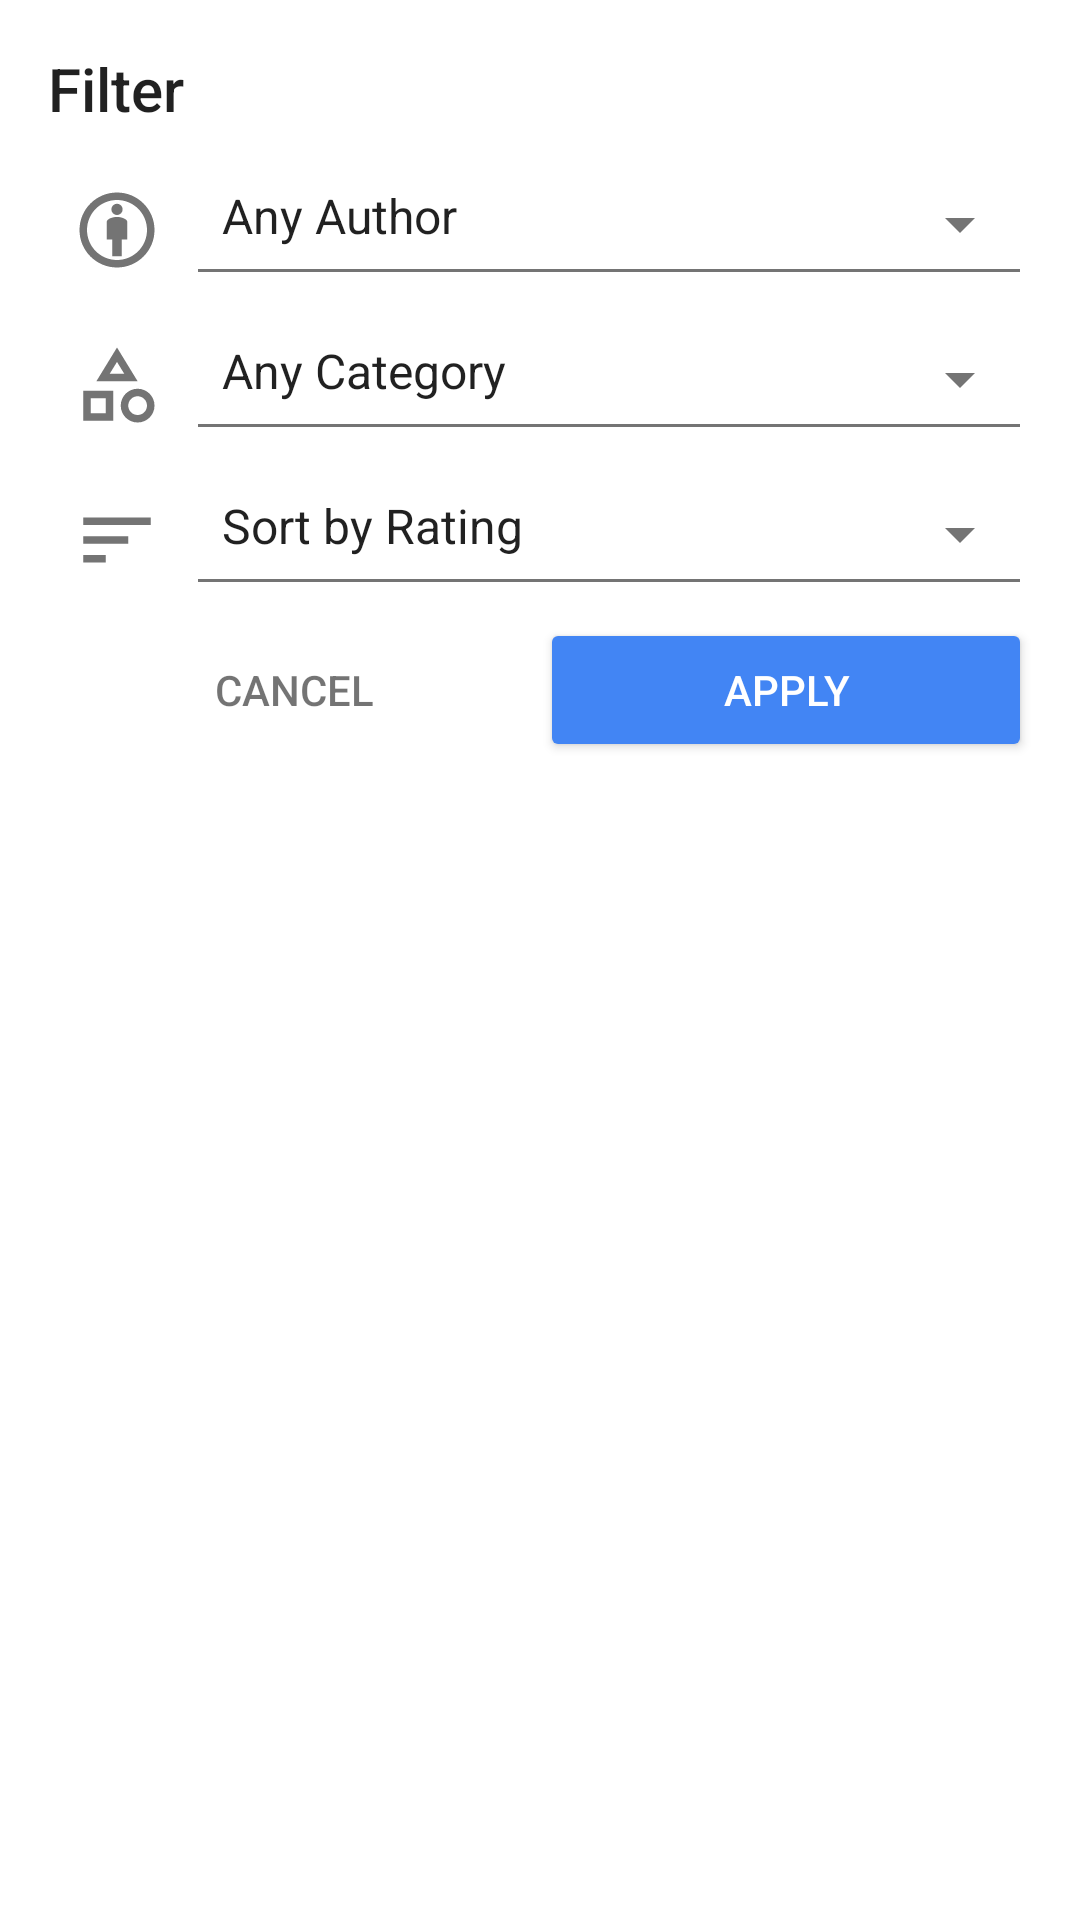

Write the Android layout XML for this screen, with the resource values it uses.
<!-- AndroidManifest.xml: application theme AppTheme -->
<!-- res/layout/dialog_filters.xml -->
<?xml version="1.0" encoding="utf-8"?>
<LinearLayout xmlns:android="http://schemas.android.com/apk/res/android"
  xmlns:app="http://schemas.android.com/apk/res-auto"
  android:id="@+id/filters_form"
  android:layout_width="match_parent"
  android:layout_height="wrap_content"
  android:orientation="vertical"
  android:padding="16dp">

  <TextView
    style="@style/AppTheme.Title"
    android:layout_width="wrap_content"
    android:layout_height="wrap_content"
    android:layout_marginBottom="8dp"
    android:text="@string/header_filters" />

  
  <LinearLayout
    android:layout_width="match_parent"
    android:layout_height="wrap_content">

    <ImageView
      android:id="@+id/icon_author"
      style="@style/AppTheme.FilterIcon"
      android:layout_gravity="center_vertical"
      app:srcCompat="@drawable/ic_outline_author_24"
      app:tint="@color/greySecondary" />

    <Spinner
      android:id="@+id/spinner_author"
      style="@style/AppTheme.FilterSpinner"
      android:entries="@array/authors" />
  </LinearLayout>

  
  <LinearLayout
    android:layout_width="match_parent"
    android:layout_height="wrap_content">

    <ImageView
      android:id="@+id/icon_category"
      style="@style/AppTheme.FilterIcon"
      android:layout_gravity="center_vertical"
      app:srcCompat="@drawable/ic_outline_category_24"
      app:tint="@color/greySecondary" />

    <Spinner
      android:id="@+id/spinner_category"
      style="@style/AppTheme.FilterSpinner"
      android:entries="@array/categories" />
  </LinearLayout>

  
  <LinearLayout
    android:layout_width="match_parent"
    android:layout_height="wrap_content">

    <ImageView
      android:id="@+id/icon_sort"
      style="@style/AppTheme.FilterIcon"
      android:layout_gravity="center_vertical"
      app:srcCompat="@drawable/ic_sort_white_24px"
      app:tint="@color/greySecondary" />

    <Spinner
      android:id="@+id/spinner_sort"
      style="@style/AppTheme.FilterSpinner"
      android:entries="@array/sort_by" />
  </LinearLayout>

  
  <LinearLayout
    android:layout_width="match_parent"
    android:layout_height="wrap_content"
    android:orientation="horizontal">

    <Button
      android:id="@+id/button_cancel"
      style="@style/Base.Widget.AppCompat.Button.Borderless"
      android:layout_width="0dp"
      android:layout_height="wrap_content"
      android:layout_weight="1"
      android:text="@string/cancel"
      android:textColor="@color/greySecondary" />

    <Button
      android:id="@+id/button_apply"
      android:layout_width="0dp"
      android:layout_height="wrap_content"
      android:layout_weight="1"
      android:text="@string/apply"
      android:theme="@style/ThemeOverlay.PositiveButton" />
  </LinearLayout>
</LinearLayout>
<!-- resources referenced by this layout -->
<resources>
  <string-array name="categories">
      <item>@string/value_any_category</item>
  
      <item>Business</item>
      <item>Classics</item>
      <item>Computer Science</item>
      <item>Fiction</item>
      <item>Nonfiction</item>
      <item>Philosophy</item>
      <item>Plays</item>
      <item>Poetry</item>
      <item>Thriller</item>
    </string-array>
  <string-array name="sort_by">
      <item>@string/sort_by_rating</item>
      <item>@string/sort_by_year</item>
      <item>@string/sort_alphabetically</item>
    </string-array>
  <color name="greySecondary">#8B000000</color>
  <!-- drawable ic_outline_category_24 (drawable) -->
  <vector xmlns:android="http://schemas.android.com/apk/res/android"
    android:width="24dp"
    android:height="24dp"
    android:tint="?attr/colorControlNormal"
    android:viewportHeight="24"
    android:viewportWidth="24">
    <path
      android:fillColor="@android:color/white"
      android:pathData="M12,2l-5.5,9h11L12,2zM12,5.84L13.93,9h-3.87L12,5.84zM17.5,13c-2.49,0 -4.5,2.01 -4.5,4.5s2.01,4.5 4.5,4.5 4.5,-2.01 4.5,-4.5 -2.01,-4.5 -4.5,-4.5zM17.5,20c-1.38,0 -2.5,-1.12 -2.5,-2.5s1.12,-2.5 2.5,-2.5 2.5,1.12 2.5,2.5 -1.12,2.5 -2.5,2.5zM3,21.5h8v-8L3,13.5v8zM5,15.5h4v4L5,19.5v-4z" />
  </vector>
  <!-- drawable ic_sort_white_24px (drawable) -->
  <vector xmlns:android="http://schemas.android.com/apk/res/android"
    android:width="24dp"
    android:height="24dp"
    android:viewportHeight="24.0"
    android:viewportWidth="24.0">
    <path
      android:fillColor="@android:color/black"
      android:pathData="M3,18h6v-2L3,16v2zM3,6v2h18L21,6L3,6zM3,13h12v-2L3,11v2z" />
  </vector>
  <string name="apply">Apply</string>
  <string name="cancel">Cancel</string>
  <string name="header_filters">Filter</string>
  <style name="AppTheme.FilterIcon">
      <item name="android:layout_width">30dp</item>
      <item name="android:layout_height">30dp</item>
      <item name="android:layout_marginRight">8dp</item>
      <item name="android:layout_marginLeft">8dp</item>
    </style>
  <style name="AppTheme.FilterSpinner" parent="Base.Widget.AppCompat.Spinner.Underlined">
      <item name="android:layout_width">match_parent</item>
      <item name="android:layout_height">wrap_content</item>
      <item name="android:paddingBottom">16dp</item>
      <item name="android:layout_marginBottom">4dp</item>
    </style>
  <style name="AppTheme.Title">
      <item name="android:fontFamily">sans-serif-medium</item>
      <item name="android:textSize">20sp</item>
    </style>
  <style name="ThemeOverlay.PositiveButton" parent="ThemeOverlay.AppCompat.Dark">
      <item name="colorButtonNormal">@color/colorPrimary</item>
    </style>
  <style name="AppTheme" parent="Theme.MaterialComponents.Light.NoActionBar">
      <item name="colorPrimary">@color/colorPrimary</item>
      <item name="colorPrimaryDark">@color/colorPrimaryDark</item>
      <item name="colorAccent">@color/colorAccent</item>
  
      <item name="android:textColorPrimary">@color/greyPrimary</item>
      <item name="android:textColorSecondary">@color/greySecondary</item>
    </style>
  <string name="value_any_author">Any Author</string>
  <string name="value_any_category">Any Category</string>
  <string name="sort_by_rating">Sort by Rating</string>
  <string name="sort_by_year">Sort by Year</string>
  <string name="sort_alphabetically">Sort Alphabetically</string>
  <color name="colorPrimary">#4285F4</color>
  <color name="colorPrimaryDark">#3367D6</color>
  <color name="colorAccent">#F4B400</color>
  <color name="greyPrimary">#DE000000</color>
</resources>
